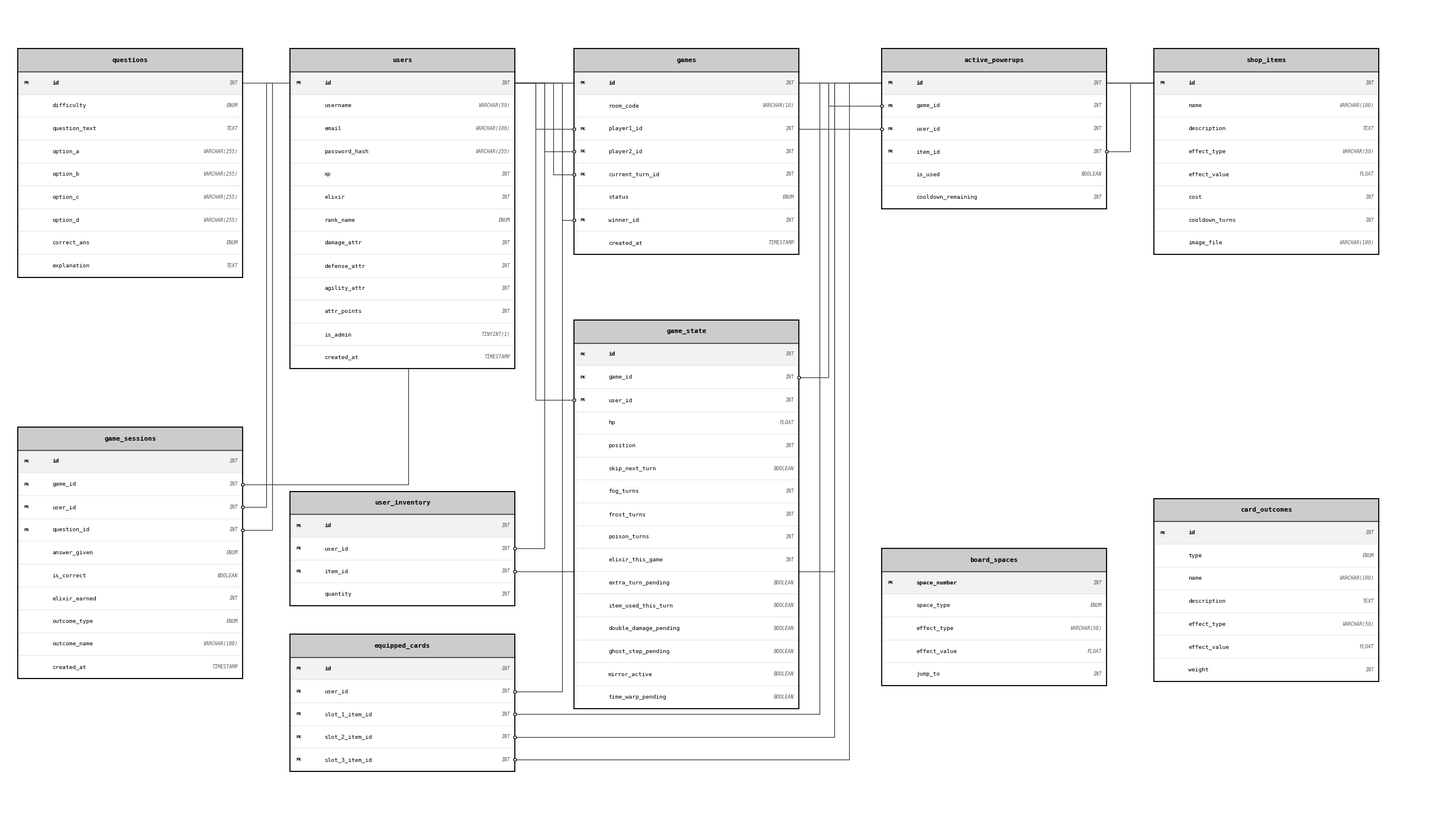

Python code for this plot:
import matplotlib
matplotlib.use('Agg')
import matplotlib.pyplot as plt
import matplotlib.patches as patches

# ─── CONFIG ───────────────────────────────────────────────────────────────────
TABLE_W   = 3.8
ROW_H     = 0.32
FONT_SZ   = 6.8
HDR_SZ    = 8.0
DPI       = 130

HDR_FILL  = '#cccccc'
PK_FILL   = '#f2f2f2'
WHITE     = '#ffffff'
BLACK     = '#000000'
GRAY_LINE = '#bbbbbb'
CONN_COL  = '#333333'

# ─── TABLE DEFINITIONS ────────────────────────────────────────────────────────
# Each table: x = left edge, top = top y.  Fields: (name, type, key)
TABLES_DEF = {
    'users': {
        'x': 4.8, 'top': 20.8,
        'fields': [
            ('id',            'INT',          'PK'),
            ('username',      'VARCHAR(50)',   None),
            ('email',         'VARCHAR(100)',  None),
            ('password_hash', 'VARCHAR(255)',  None),
            ('xp',            'INT',           None),
            ('elixir',        'INT',           None),
            ('rank_name',     'ENUM',          None),
            ('damage_attr',   'INT',           None),
            ('defense_attr',  'INT',           None),
            ('agility_attr',  'INT',           None),
            ('attr_points',   'INT',           None),
            ('is_admin',      'TINYINT(1)',    None),
            ('created_at',    'TIMESTAMP',     None),
        ],
    },
    'questions': {
        'x': 0.2, 'top': 20.8,
        'fields': [
            ('id',            'INT',          'PK'),
            ('difficulty',    'ENUM',         None),
            ('question_text', 'TEXT',         None),
            ('option_a',      'VARCHAR(255)', None),
            ('option_b',      'VARCHAR(255)', None),
            ('option_c',      'VARCHAR(255)', None),
            ('option_d',      'VARCHAR(255)', None),
            ('correct_ans',   'ENUM',         None),
            ('explanation',   'TEXT',         None),
        ],
    },
    'card_outcomes': {
        'x': 19.4, 'top': 14.5,
        'fields': [
            ('id',           'INT',          'PK'),
            ('type',         'ENUM',         None),
            ('name',         'VARCHAR(100)', None),
            ('description',  'TEXT',         None),
            ('effect_type',  'VARCHAR(50)',  None),
            ('effect_value', 'FLOAT',        None),
            ('weight',       'INT',          None),
        ],
    },
    'shop_items': {
        'x': 19.4, 'top': 20.8,
        'fields': [
            ('id',             'INT',          'PK'),
            ('name',           'VARCHAR(100)', None),
            ('description',    'TEXT',         None),
            ('effect_type',    'VARCHAR(50)',  None),
            ('effect_value',   'FLOAT',        None),
            ('cost',           'INT',          None),
            ('cooldown_turns', 'INT',          None),
            ('image_file',     'VARCHAR(100)', None),
        ],
    },
    'user_inventory': {
        'x': 4.8, 'top': 14.6,
        'fields': [
            ('id',       'INT', 'PK'),
            ('user_id',  'INT', 'FK'),
            ('item_id',  'INT', 'FK'),
            ('quantity', 'INT', None),
        ],
    },
    'equipped_cards': {
        'x': 4.8, 'top': 12.6,
        'fields': [
            ('id',             'INT', 'PK'),
            ('user_id',        'INT', 'FK'),
            ('slot_1_item_id', 'INT', 'FK'),
            ('slot_2_item_id', 'INT', 'FK'),
            ('slot_3_item_id', 'INT', 'FK'),
        ],
    },
    'games': {
        'x': 9.6, 'top': 20.8,
        'fields': [
            ('id',              'INT',         'PK'),
            ('room_code',       'VARCHAR(10)', None),
            ('player1_id',      'INT',         'FK'),
            ('player2_id',      'INT',         'FK'),
            ('current_turn_id', 'INT',         'FK'),
            ('status',          'ENUM',        None),
            ('winner_id',       'INT',         'FK'),
            ('created_at',      'TIMESTAMP',   None),
        ],
    },
    'game_state': {
        'x': 9.6, 'top': 17.0,
        'fields': [
            ('id',                    'INT',     'PK'),
            ('game_id',               'INT',     'FK'),
            ('user_id',               'INT',     'FK'),
            ('hp',                    'FLOAT',   None),
            ('position',              'INT',     None),
            ('skip_next_turn',        'BOOLEAN', None),
            ('fog_turns',             'INT',     None),
            ('frost_turns',           'INT',     None),
            ('poison_turns',          'INT',     None),
            ('elixir_this_game',      'INT',     None),
            ('extra_turn_pending',    'BOOLEAN', None),
            ('item_used_this_turn',   'BOOLEAN', None),
            ('double_damage_pending', 'BOOLEAN', None),
            ('ghost_step_pending',    'BOOLEAN', None),
            ('mirror_active',         'BOOLEAN', None),
            ('time_warp_pending',     'BOOLEAN', None),
        ],
    },
    'active_powerups': {
        'x': 14.8, 'top': 20.8,
        'fields': [
            ('id',                 'INT',     'PK'),
            ('game_id',            'INT',     'FK'),
            ('user_id',            'INT',     'FK'),
            ('item_id',            'INT',     'FK'),
            ('is_used',            'BOOLEAN', None),
            ('cooldown_remaining', 'INT',     None),
        ],
    },
    'game_sessions': {
        'x': 0.2, 'top': 15.5,
        'fields': [
            ('id',            'INT',          'PK'),
            ('game_id',       'INT',          'FK'),
            ('user_id',       'INT',          'FK'),
            ('question_id',   'INT',          'FK'),
            ('answer_given',  'ENUM',         None),
            ('is_correct',    'BOOLEAN',      None),
            ('elixir_earned', 'INT',          None),
            ('outcome_type',  'ENUM',         None),
            ('outcome_name',  'VARCHAR(100)', None),
            ('created_at',    'TIMESTAMP',    None),
        ],
    },
    'board_spaces': {
        'x': 14.8, 'top': 13.8,
        'fields': [
            ('space_number', 'INT',         'PK'),
            ('space_type',   'ENUM',        None),
            ('effect_type',  'VARCHAR(50)', None),
            ('effect_value', 'FLOAT',       None),
            ('jump_to',      'INT',         None),
        ],
    },
}

# ─── SETUP FIGURE ─────────────────────────────────────────────────────────────
fig, ax = plt.subplots(figsize=(24, 14))
ax.set_xlim(0, 24)
ax.set_ylim(9.8, 21.4)
ax.set_aspect('auto')
ax.axis('off')
ax.set_facecolor('white')
fig.patch.set_facecolor('white')
plt.subplots_adjust(left=0, right=1, top=1, bottom=0)

# ─── DRAW TABLE ───────────────────────────────────────────────────────────────
def draw_table(name, defn):
    x, top = defn['x'], defn['top']
    fields = defn['fields']
    n_rows = len(fields) + 1          # header + fields
    total_h = n_rows * ROW_H

    # White background
    ax.add_patch(patches.Rectangle(
        (x, top - total_h), TABLE_W, total_h,
        lw=0, fc=WHITE, zorder=2
    ))

    # Header background
    ax.add_patch(patches.Rectangle(
        (x, top - ROW_H), TABLE_W, ROW_H,
        lw=0, fc=HDR_FILL, zorder=3
    ))

    # Header text
    ax.text(x + TABLE_W / 2, top - ROW_H / 2, name,
            ha='center', va='center',
            fontsize=HDR_SZ, fontweight='bold', color=BLACK,
            fontfamily='monospace', zorder=5)

    # Separator line under header
    ax.plot([x, x + TABLE_W], [top - ROW_H, top - ROW_H],
            color=BLACK, lw=1.0, zorder=4)

    field_cy = {}   # field_name -> center_y of that row

    for i, (fname, ftype, fkey) in enumerate(fields):
        fy_bot = top - (i + 2) * ROW_H
        fy_ctr = fy_bot + ROW_H / 2

        # PK row shading
        if fkey == 'PK':
            ax.add_patch(patches.Rectangle(
                (x, fy_bot), TABLE_W, ROW_H,
                lw=0, fc=PK_FILL, zorder=3
            ))

        # Row divider
        ax.plot([x, x + TABLE_W], [fy_bot + ROW_H, fy_bot + ROW_H],
                color=GRAY_LINE, lw=0.3, zorder=4)

        # Key label
        if fkey:
            ax.text(x + 0.10, fy_ctr, fkey,
                    ha='left', va='center',
                    fontsize=FONT_SZ - 1.5, fontweight='bold', color=BLACK,
                    fontfamily='monospace', zorder=5)

        # Field name
        ax.text(x + 0.58, fy_ctr, fname,
                ha='left', va='center',
                fontsize=FONT_SZ,
                fontweight='bold' if fkey == 'PK' else 'normal',
                color=BLACK, fontfamily='monospace', zorder=5)

        # Data type (right-aligned, italic, gray)
        ax.text(x + TABLE_W - 0.08, fy_ctr, ftype,
                ha='right', va='center',
                fontsize=FONT_SZ - 1.0,
                color='#555555', style='italic',
                fontfamily='monospace', zorder=5)

        field_cy[fname] = fy_ctr

    # Outer border (drawn on top so it's sharp)
    ax.add_patch(patches.Rectangle(
        (x, top - total_h), TABLE_W, total_h,
        lw=1.3, ec=BLACK, fc='none', zorder=6
    ))

    return {
        'x': x, 'top': top,
        'bottom': top - total_h,
        'left': x, 'right': x + TABLE_W,
        'cx': x + TABLE_W / 2,
        'cy': top - total_h / 2,
        'fields': field_cy,
    }


# ─── DRAW CONNECTION ──────────────────────────────────────────────────────────
def conn(g1, f1, g2, f2, lw=0.85, offset_x=0):
    """Orthogonal elbow connector from g1[f1] → g2[f2]."""
    y1 = g1['fields'].get(f1, g1['cy'])
    y2 = g2['fields'].get(f2, g2['cy'])

    # Decide which sides to connect
    if g2['left'] >= g1['right'] - 0.05:
        # g2 is to the right
        x1, x2 = g1['right'], g2['left']
    elif g2['right'] <= g1['left'] + 0.05:
        # g2 is to the left
        x1, x2 = g1['left'], g2['right']
    else:
        # Same column — route outside right edge
        far = max(g1['right'], g2['right']) + 0.5 + offset_x
        ax.plot([g1['right'], far, far, g2['right']],
                [y1, y1, y2, y2],
                color=CONN_COL, lw=lw, zorder=1,
                solid_capstyle='round', solid_joinstyle='round')
        # small circle at FK end
        ax.plot(g2['right'], y2, 'o', ms=3.5, color=WHITE, zorder=7)
        ax.plot(g2['right'], y2, 'o', ms=3.5, mec=BLACK, mfc='none', lw=0.8, zorder=8)
        return

    mid_x = (x1 + x2) / 2 + offset_x
    ax.plot([x1, mid_x, mid_x, x2],
            [y1, y1, y2, y2],
            color=CONN_COL, lw=lw, zorder=1,
            solid_capstyle='round', solid_joinstyle='round')

    # Small hollow circle at FK end (g2 side = x2)
    ax.plot(x2, y2, 'o', ms=3.5, color=WHITE, zorder=7)
    ax.plot(x2, y2, 'o', ms=3.5, mec=BLACK, mfc='none', lw=0.8, zorder=8)


# ─── RENDER ALL TABLES ────────────────────────────────────────────────────────
G = {}
for name, defn in TABLES_DEF.items():
    G[name] = draw_table(name, defn)


# ─── DRAW ALL RELATIONSHIPS ───────────────────────────────────────────────────
# users → games (4 FK cols)
conn(G['users'], 'id', G['games'], 'player1_id',      offset_x=-0.15)
conn(G['users'], 'id', G['games'], 'player2_id',      offset_x=0.0)
conn(G['users'], 'id', G['games'], 'current_turn_id', offset_x=0.15)
conn(G['users'], 'id', G['games'], 'winner_id',       offset_x=0.30)

# users → game_state
conn(G['users'], 'id', G['game_state'], 'user_id', offset_x=-0.15)

# games → game_state (same column, route right)
conn(G['games'], 'id', G['game_state'], 'game_id', offset_x=0.0)

# users → user_inventory (same column, route right)
conn(G['users'], 'id', G['user_inventory'], 'user_id', offset_x=0.0)

# users → equipped_cards (same column, route right)
conn(G['users'], 'id', G['equipped_cards'], 'user_id', offset_x=0.3)

# users → active_powerups
conn(G['users'], 'id', G['active_powerups'], 'user_id', offset_x=0.0)

# users → game_sessions (users right → game_sessions left)
conn(G['users'], 'id', G['game_sessions'], 'user_id', offset_x=0.0)

# games → active_powerups
conn(G['games'], 'id', G['active_powerups'], 'game_id', offset_x=-0.2)

# games → game_sessions (games left → game_sessions right, route left)
conn(G['games'], 'id', G['game_sessions'], 'game_id', offset_x=0.0)

# questions → game_sessions (same column, route right)
conn(G['questions'], 'id', G['game_sessions'], 'question_id', offset_x=0.0)

# shop_items → user_inventory
conn(G['shop_items'], 'id', G['user_inventory'], 'item_id', offset_x=0.0)

# shop_items → equipped_cards
conn(G['shop_items'], 'id', G['equipped_cards'], 'slot_1_item_id', offset_x=-0.25)
conn(G['shop_items'], 'id', G['equipped_cards'], 'slot_2_item_id', offset_x=0.0)
conn(G['shop_items'], 'id', G['equipped_cards'], 'slot_3_item_id', offset_x=0.25)

# shop_items → active_powerups
conn(G['shop_items'], 'id', G['active_powerups'], 'item_id', offset_x=0.0)

# ─── SAVE ─────────────────────────────────────────────────────────────────────
out = r'C:\Users\user\Desktop\Python Adventure Quest\erd.png'
fig.savefig(out, dpi=DPI, bbox_inches='tight',
            facecolor='white', edgecolor='none')
plt.close(fig)
print(f'Saved: {out}')
